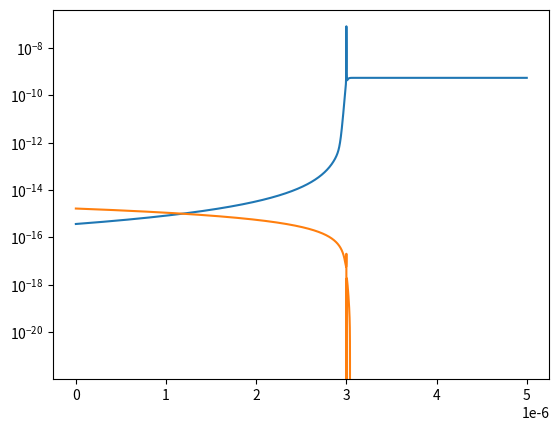

Write the Python code that produced this figure.
# Plotting DLVO force from pair_dlvo.cpp file with real constants
import numpy as np
import matplotlib.pyplot as plt

x_max=5e-6
points=10000


espr = 80 
epso =8.85E-12 
radius = 3e-6 
psi = 7e-2	 
psisqrd=psi**2
debyeinv = 104022291 
hamaker =1.3e-20 
X=np.linspace(0,x_max,points)
h=X-radius

f_dlvo = espr*epso*radius*psisqrd*debyeinv/(np.exp(-debyeinv*h)+1)*0.5 + radius*hamaker/(12*h**2)

#print f_dlvo
evdwl = espr*epso*radius*psisqrd*0.5*np.log(1+np.exp(-debyeinv*h))-radius*hamaker/(12*h)

plt.semilogy(X,f_dlvo)
plt.show()

plt.plot(X,evdwl)
plt.show()
